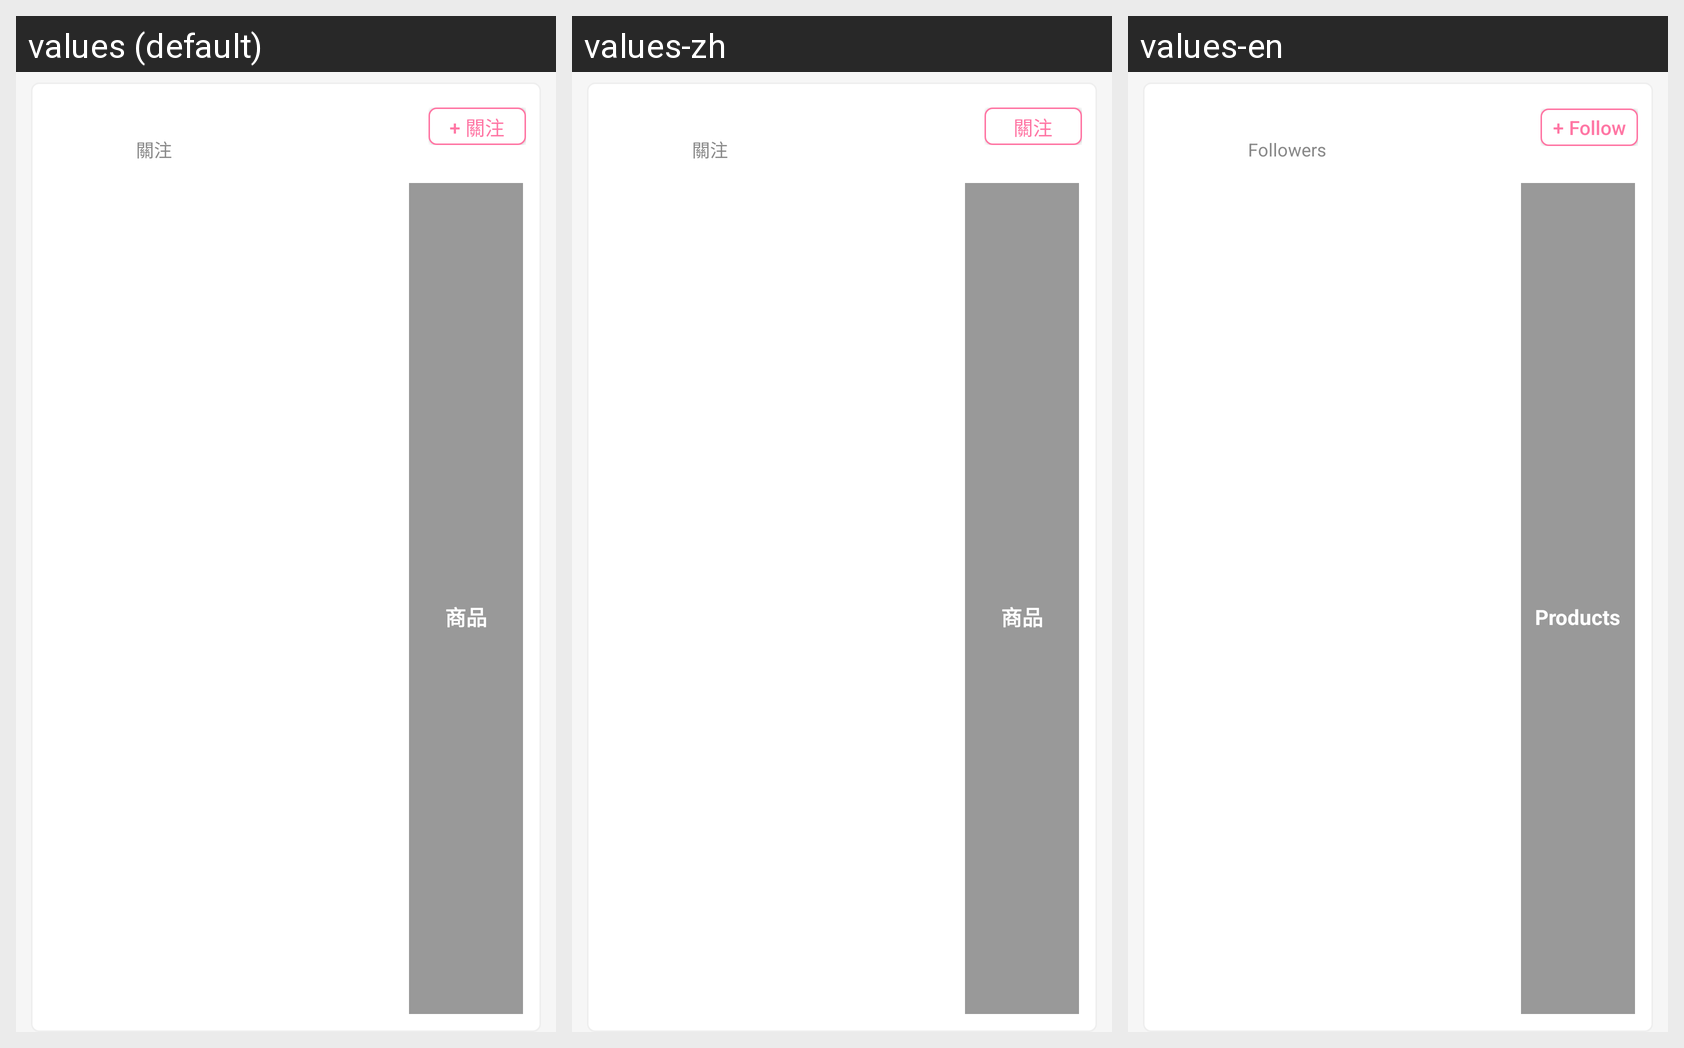

Here is an Android app screen in its default locale and in the app's own translations. Write out the translated-string differences for the strings that appear on this screen.
Android screen res/layout/seller_list_item.xml rendered under 3 locales, left to right: values (default), values-zh, values-en. Device: Nexus 5 (rendered at 1080×1920; each locale shown at half size, 540×960, under a caption strip naming it); theme AppTheme.
Strings drawn on this screen, with the default value and each locale's value (text and hints the layout hard-codes, and strings that could not be matched under every locale, appear in the picture but are not listed):

user_followers
  values: 關注
  values-zh: 關注  [not translated; the default value is used]
  values-en: Followers

follow
  values: + 關注
  values-zh: 關注
  values-en: + Follow

products
  values: 商品
  values-zh: 商品
  values-en: Products
